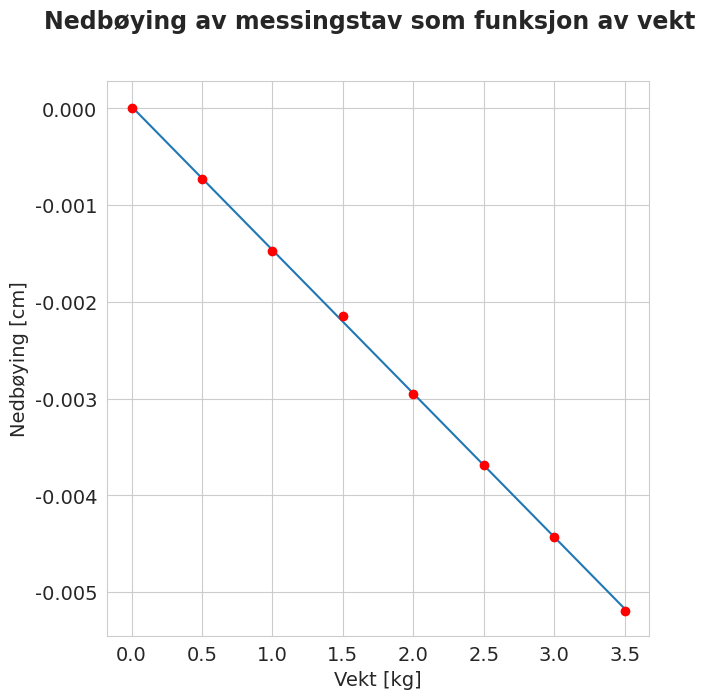

Here is the Python script that generated this plot: (Note: this script raises an exception after producing the figure.)
import numpy as np
import matplotlib.pyplot as plt
import seaborn as sns
sns.set_style("whitegrid")
blue, = sns.color_palette("muted", 1)


vekt = np.array([0, 500.15, 1000.30, 1500.2, 2000.1, 2499.7, 3000.5, 3500.65])*1e-3 #kg
utslag  = (np.array([8.18, 7.45, 6.71, 6.03, 5.23, 4.49, 3.75, 2.99])-8.18)*1e-3 #m

[a, b] = np.polyfit(vekt, utslag, 1)
print(a, b)
fig = plt.figure(figsize=(7.0, 7.2), dpi=100)
font = {"size"  : 14}
plt.rc('font', **font)
ax = fig.add_subplot(111)
fig.suptitle(r"Nedbøying av messingstav som funksjon av vekt", fontsize=17, fontweight='bold')
plt.plot(vekt, b+vekt*a)
plt.plot(vekt, utslag, 'ro')
ax.set_xlabel("Vekt [kg]", fontsize=14)
ax.set_ylabel("Nedbøying [cm]", fontsize=14)
plt.savefig("pic/nedbojing.pdf")
plt.show()
